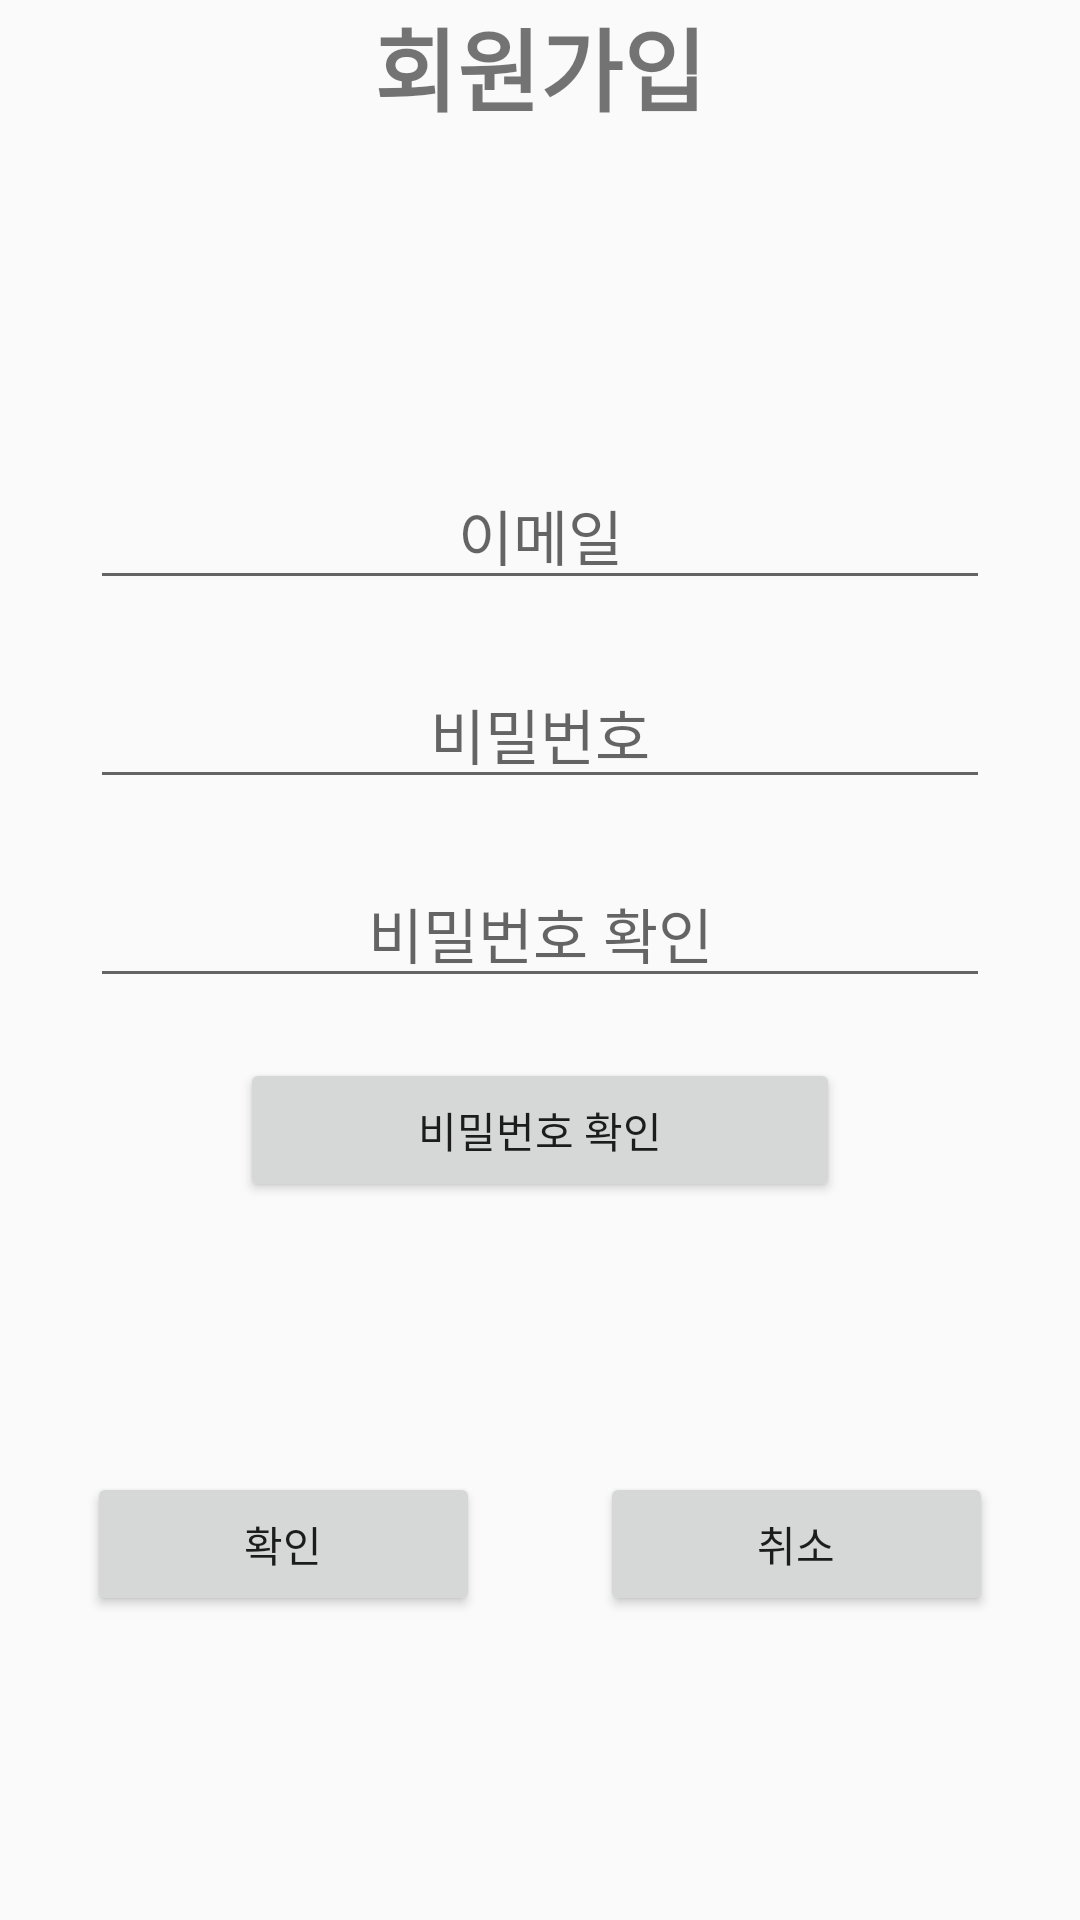

This screen was rendered from an Android layout file. Write that file and the resources it references.
<!-- AndroidManifest.xml: application theme Theme.Project -->
<!-- res/layout/activity_register.xml -->
<?xml version="1.0" encoding="utf-8"?>
<LinearLayout xmlns:android="http://schemas.android.com/apk/res/android"
    xmlns:app="http://schemas.android.com/apk/res-auto"
    xmlns:tools="http://schemas.android.com/tools"
    android:layout_width="match_parent"
    android:layout_height="match_parent"
    android:orientation="vertical"
    tools:context="login.RegisterActivity">

    <TextView
        android:layout_width="match_parent"
        android:layout_height="wrap_content"
        android:text="회원가입"
        android:gravity="center"
        android:textStyle="bold"
        android:textSize="30sp"
        />

    <LinearLayout
        android:layout_width="match_parent"
        android:layout_height="wrap_content"
        android:orientation="vertical"
        android:layout_marginTop="100dp"

        >

    <EditText
        android:id="@+id/join_email"
        android:layout_width="300dp"
        android:layout_height="wrap_content"
        android:layout_gravity="center"
        android:hint="이메일"
        android:gravity="center"
        android:textSize="20dp"
        android:layout_margin="10dp"
        android:ems="10"

        >


    </EditText>

    <EditText
            android:id="@+id/join_pwd"
            android:layout_width="300dp"
            android:layout_height="wrap_content"
            android:layout_gravity="center"
            android:hint="비밀번호"
            android:gravity="center"
            android:textSize="20dp"
            android:layout_margin="10dp"
            android:ems="10"


    >
    </EditText>



        <EditText
            android:id="@+id/check_join_pwd"
            android:layout_width="300dp"
            android:layout_height="wrap_content"
            android:layout_gravity="center"
            android:hint="비밀번호 확인"
            android:gravity="center"
            android:textSize="20dp"
            android:ems="10"
            android:layout_weight="6"
            android:layout_margin="10dp"
            >



        </EditText>

        <Button
            android:id="@+id/btn_pwd_check"
            android:layout_width="200dp"
            android:layout_height="wrap_content"
            android:layout_weight="2"
            android:text="비밀번호 확인"
            android:layout_gravity="center"
            android:layout_margin="10dp"
            />





    </LinearLayout>

    <LinearLayout
        android:layout_width="match_parent"
        android:layout_height="wrap_content"
        android:layout_gravity="center"
        android:gravity="center"
        android:layout_marginTop="80dp"
        android:weightSum="1"
        >

    <Button
        android:id="@+id/btn_join"
        android:layout_width="wrap_content"
        android:layout_height="wrap_content"
        android:text="확인"
        android:layout_marginRight="20dp"
        android:layout_weight="0.3"
        />

    <Button
        android:id="@+id/btn_cancel"
        android:layout_width="wrap_content"
        android:layout_height="wrap_content"
        android:text="취소"
        android:layout_marginLeft="20dp"
        android:layout_weight="0.3"
        />

    </LinearLayout>


</LinearLayout>
<!-- resources referenced by this layout -->
<resources>
  <style name="Theme.Project" parent="Base.Theme.Project">
  
      </style>
  <style name="Base.Theme.Project" parent="Theme.AppCompat.DayNight.NoActionBar">
          
          
  
          <item name="windowNoTitle">true</item>
      </style>
</resources>
